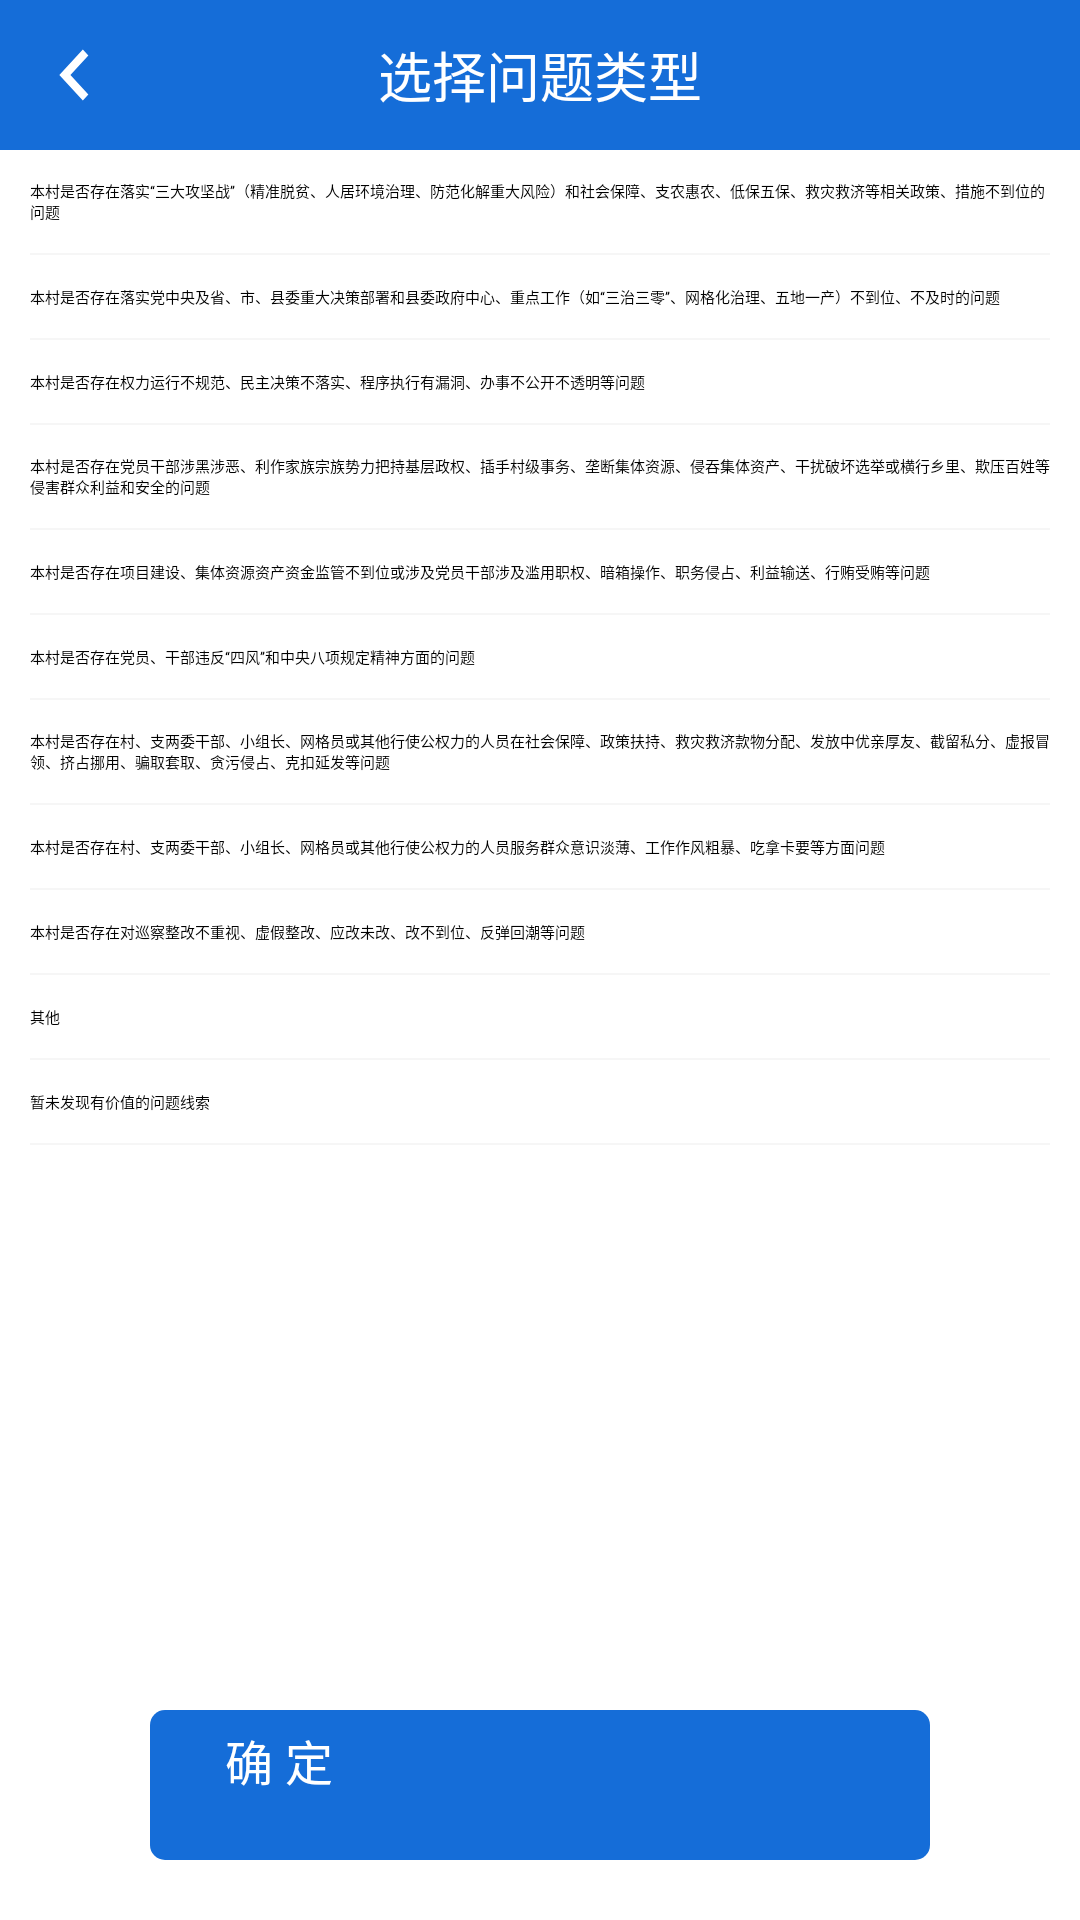

Produce the Android XML layout that renders to this screen, including the resource entries it uses.
<!-- AndroidManifest.xml: application theme AppTheme -->
<!-- res/layout/reporttypechoose_dialog.xml -->
<?xml version="1.0" encoding="utf-8"?>
<LinearLayout xmlns:android="http://schemas.android.com/apk/res/android"
    android:layout_width="match_parent"
    android:layout_height="match_parent"
    android:background="@color/write"
    android:orientation="vertical">

    <RelativeLayout
        android:layout_width="match_parent"
        android:layout_height="50dp"
        android:background="#156dd8">

        <ImageView
            android:id="@+id/reporttypechoose_back"
            android:layout_width="50dp"
            android:layout_height="50dp"
            android:padding="8dp"
            android:src="@drawable/ic_left" />

        <TextView
            android:layout_width="wrap_content"
            android:layout_height="wrap_content"
            android:layout_centerInParent="true"
            android:text="选择问题类型"
            android:textColor="@color/write"
            android:textSize="18sp" />
    </RelativeLayout>

    <ScrollView
        android:layout_width="match_parent"
        android:layout_height="0dp"
        android:layout_weight="1">

        <LinearLayout
            android:layout_width="match_parent"
            android:layout_height="wrap_content"
            android:orientation="vertical"
            android:padding="10dp">

            <CheckBox
                android:id="@+id/reportType1"
                android:layout_width="match_parent"
                android:layout_height="wrap_content"
                android:gravity="top"
                android:text="本村是否存在落实“三大攻坚战”（精准脱贫、人居环境治理、防范化解重大风险）和社会保障、支农惠农、低保五保、救灾救济等相关政策、措施不到位的问题" />

            <View
                android:layout_width="match_parent"
                android:layout_height="0.8dp"
                android:layout_marginTop="10dp"
                android:layout_marginBottom="10dp"
                android:background="#f6f6f6" />

            <CheckBox
                android:id="@+id/reportType2"
                android:layout_width="match_parent"
                android:layout_height="wrap_content"
                android:gravity="top"
                android:text="本村是否存在落实党中央及省、市、县委重大决策部署和县委政府中心、重点工作（如“三治三零”、网格化治理、五地一产）不到位、不及时的问题" />

            <View
                android:layout_width="match_parent"
                android:layout_height="0.8dp"
                android:layout_marginTop="10dp"
                android:layout_marginBottom="10dp"
                android:background="#f6f6f6" />

            <CheckBox
                android:id="@+id/reportType3"
                android:layout_width="match_parent"
                android:layout_height="wrap_content"
                android:gravity="top"
                android:text="本村是否存在权力运行不规范、民主决策不落实、程序执行有漏洞、办事不公开不透明等问题" />

            <View
                android:layout_width="match_parent"
                android:layout_height="0.8dp"
                android:layout_marginTop="10dp"
                android:layout_marginBottom="10dp"
                android:background="#f6f6f6" />

            <CheckBox
                android:id="@+id/reportType4"
                android:layout_width="match_parent"
                android:layout_height="wrap_content"
                android:gravity="top"
                android:text="本村是否存在党员干部涉黑涉恶、利作家族宗族势力把持基层政权、插手村级事务、垄断集体资源、侵吞集体资产、干扰破坏选举或横行乡里、欺压百姓等侵害群众利益和安全的问题" />

            <View
                android:layout_width="match_parent"
                android:layout_height="0.8dp"
                android:layout_marginTop="10dp"
                android:layout_marginBottom="10dp"
                android:background="#f6f6f6" />

            <CheckBox
                android:id="@+id/reportType5"
                android:layout_width="match_parent"
                android:layout_height="wrap_content"
                android:gravity="top"
                android:text="本村是否存在项目建设、集体资源资产资金监管不到位或涉及党员干部涉及滥用职权、暗箱操作、职务侵占、利益输送、行贿受贿等问题" />

            <View
                android:layout_width="match_parent"
                android:layout_height="0.8dp"
                android:layout_marginTop="10dp"
                android:layout_marginBottom="10dp"
                android:background="#f6f6f6" />

            <CheckBox
                android:id="@+id/reportType6"
                android:layout_width="match_parent"
                android:layout_height="wrap_content"
                android:gravity="top"
                android:text="本村是否存在党员、干部违反“四风”和中央八项规定精神方面的问题" />

            <View
                android:layout_width="match_parent"
                android:layout_height="0.8dp"
                android:layout_marginTop="10dp"
                android:layout_marginBottom="10dp"
                android:background="#f6f6f6" />

            <CheckBox
                android:id="@+id/reportType7"
                android:layout_width="match_parent"
                android:layout_height="wrap_content"
                android:gravity="top"
                android:text="本村是否存在村、支两委干部、小组长、网格员或其他行使公权力的人员在社会保障、政策扶持、救灾救济款物分配、发放中优亲厚友、截留私分、虚报冒领、挤占挪用、骗取套取、贪污侵占、克扣延发等问题" />

            <View
                android:layout_width="match_parent"
                android:layout_height="0.8dp"
                android:layout_marginTop="10dp"
                android:layout_marginBottom="10dp"
                android:background="#f6f6f6" />

            <CheckBox
                android:id="@+id/reportType8"
                android:layout_width="match_parent"
                android:layout_height="wrap_content"
                android:gravity="top"
                android:text="本村是否存在村、支两委干部、小组长、网格员或其他行使公权力的人员服务群众意识淡薄、工作作风粗暴、吃拿卡要等方面问题" />

            <View
                android:layout_width="match_parent"
                android:layout_height="0.8dp"
                android:layout_marginTop="10dp"
                android:layout_marginBottom="10dp"
                android:background="#f6f6f6" />

            <CheckBox
                android:id="@+id/reportType9"
                android:layout_width="match_parent"
                android:layout_height="wrap_content"
                android:gravity="top"
                android:text="本村是否存在对巡察整改不重视、虚假整改、应改未改、改不到位、反弹回潮等问题" />

            <View
                android:layout_width="match_parent"
                android:layout_height="0.8dp"
                android:layout_marginTop="10dp"
                android:layout_marginBottom="10dp"
                android:background="#f6f6f6" />

            <CheckBox
                android:id="@+id/reportType10"
                android:layout_width="match_parent"
                android:layout_height="wrap_content"
                android:text="其他" />

            <View
                android:layout_width="match_parent"
                android:layout_height="0.8dp"
                android:layout_marginTop="10dp"
                android:layout_marginBottom="10dp"
                android:background="#f6f6f6" />

            <CheckBox
                android:id="@+id/reportType11"
                android:layout_width="match_parent"
                android:layout_height="wrap_content"
                android:text="暂未发现有价值的问题线索" />

            <View
                android:layout_width="match_parent"
                android:layout_height="0.8dp"
                android:layout_marginTop="10dp"
                android:layout_marginBottom="10dp"
                android:background="#f6f6f6" />
        </LinearLayout>
    </ScrollView>

    <Button
        android:id="@+id/reportType_ok"
        android:layout_width="match_parent"
        android:layout_height="50dp"
        android:layout_marginLeft="50dp"
        android:layout_marginTop="20dp"
        android:layout_marginRight="50dp"
        android:layout_marginBottom="20dp"
        android:background="@drawable/shp_taskwaitbutton"
        android:text="确 定"
        android:textColor="@color/write"
        android:textSize="16sp" />
</LinearLayout>
<!-- resources referenced by this layout -->
<resources>
  <color name="write">#FFFFFF</color>
  <!-- drawable ic_left (drawable) -->
  <vector xmlns:android="http://schemas.android.com/apk/res/android"
      android:width="24dp"
      android:height="26dp"
      android:tint="#FFFFFF"
      android:viewportHeight="24.0"
      android:viewportWidth="24.0">
      <path
          android:fillColor="#FF000000"
          android:pathData="M15.41,7.41L14,6l-6,6 6,6 1.41,-1.41L10.83,12z" />
  </vector>
  <!-- drawable shp_taskwaitbutton (drawable) -->
  <?xml version="1.0" encoding="utf-8"?>
  <shape xmlns:android="http://schemas.android.com/apk/res/android">
      
      <solid android:color="#156dd8" />
  
      
      <corners
          android:radius="5dp" />
  
      <padding
          android:top="5dp"
          android:bottom="5dp"
          android:left="25dp"
          android:right="25dp"/>
  </shape>
  <style name="AppTheme" parent="QMUI.Compat.NoActionBar">
          
          <item name="colorPrimary">@color/colorPrimary</item>
          <item name="colorPrimaryDark">@color/colorPrimaryDark</item>
          <item name="colorAccent">@color/colorAccent</item>
      </style>
  <color name="colorPrimary">#156dd8</color>
  <color name="colorPrimaryDark">#156dd8</color>
  <color name="colorAccent">#156dd8</color>
</resources>
